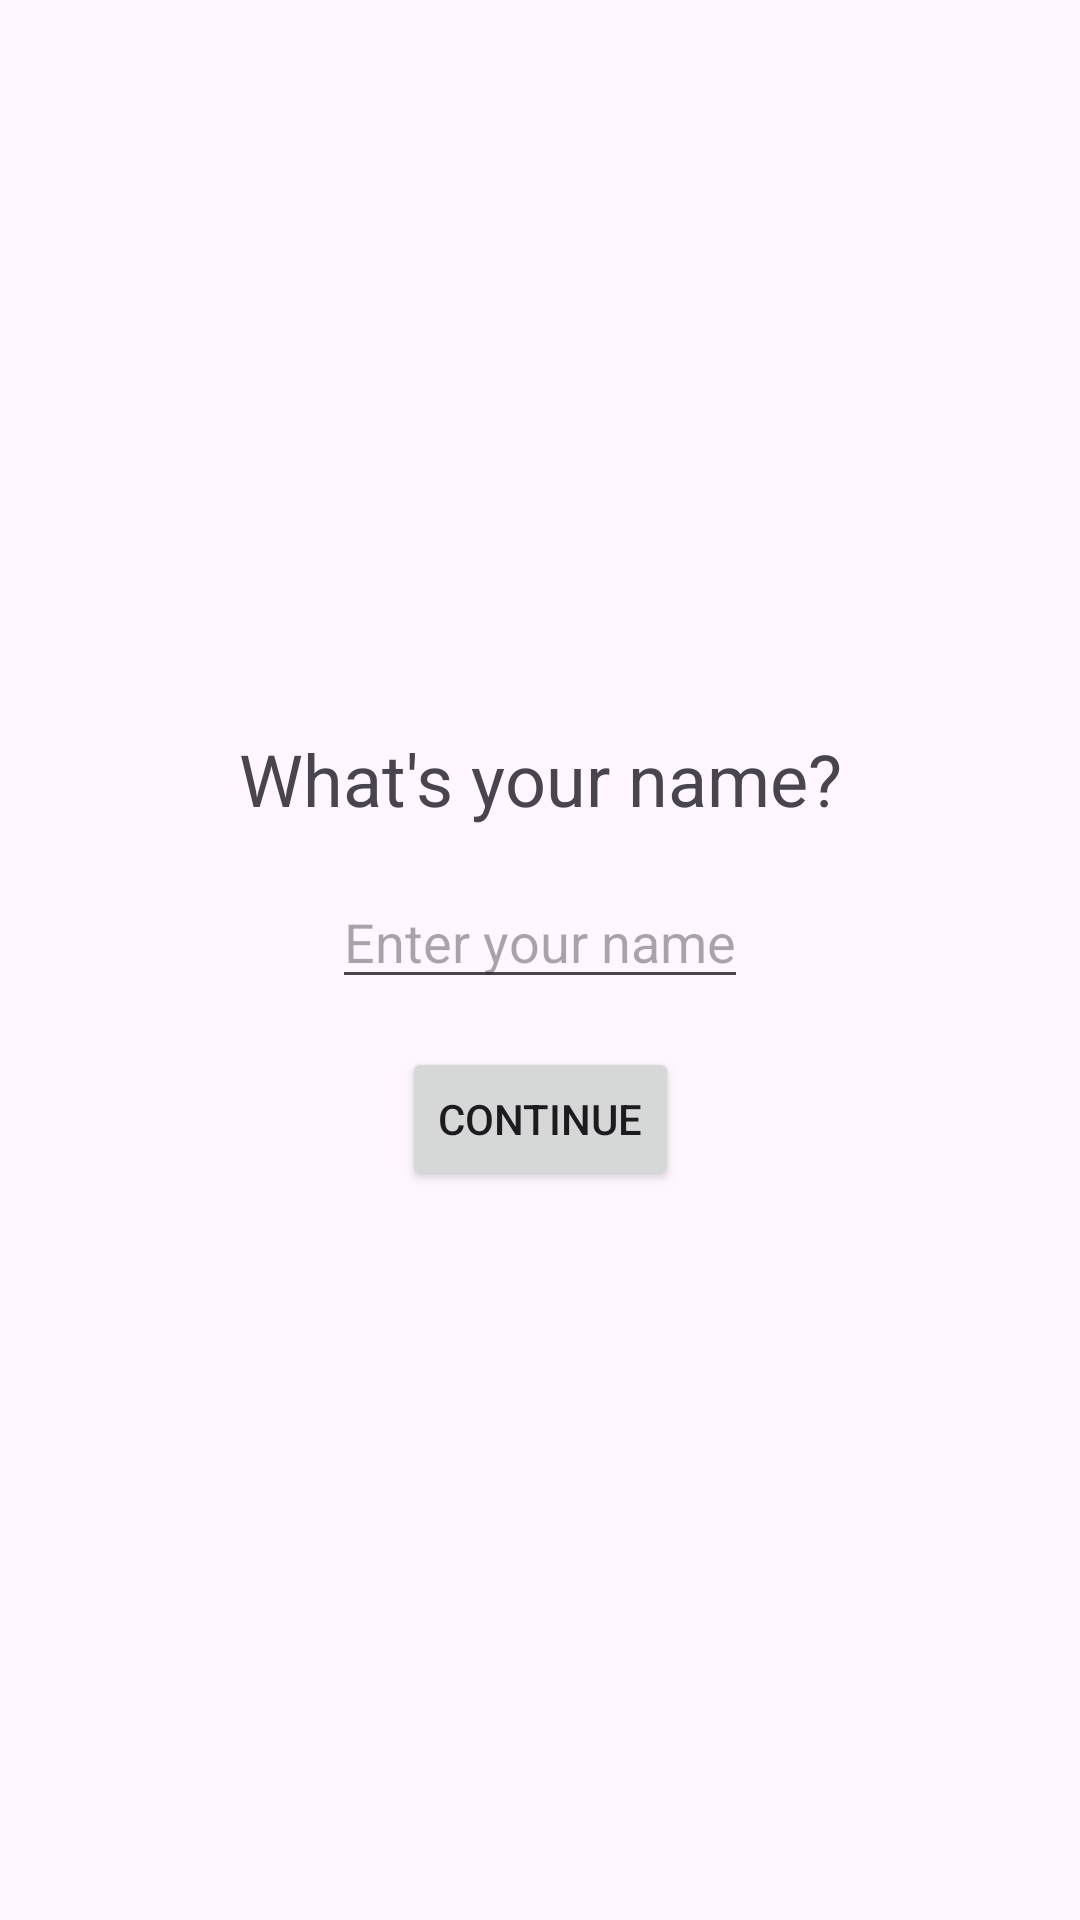

Android layout source for this screen:
<!-- AndroidManifest.xml: application theme Theme.PROJECTG04 -->
<!-- res/layout/activity_main.xml -->
<?xml version="1.0" encoding="utf-8"?>
<androidx.constraintlayout.widget.ConstraintLayout xmlns:android="http://schemas.android.com/apk/res/android"
    xmlns:app="http://schemas.android.com/apk/res-auto"
    xmlns:tools="http://schemas.android.com/tools"
    android:id="@+id/main"
    android:layout_width="match_parent"
    android:layout_height="match_parent"
    tools:context=".ui.MainActivity"
    android:padding="22dp">

    <LinearLayout
        android:layout_width="wrap_content"
        android:layout_height="wrap_content"
        android:gravity="center"
        android:orientation="vertical"
        app:layout_constraintBottom_toBottomOf="parent"
        app:layout_constraintEnd_toEndOf="parent"
        app:layout_constraintStart_toStartOf="parent"
        app:layout_constraintTop_toTopOf="parent">

        <TextView
            android:id="@+id/tvWhatsYourName"
            android:layout_width="wrap_content"
            android:layout_height="wrap_content"
            android:layout_marginBottom="16dp"
            android:text="What's your name?"
            android:textAlignment="center"
            android:textSize="24sp" />

        <EditText
            android:id="@+id/etName"
            android:layout_width="wrap_content"
            android:layout_height="wrap_content"
            android:layout_marginBottom="16dp"
            android:hint="Enter your name"
            android:inputType="text" />

        <Button
            android:id="@+id/btnContinue"
            android:layout_width="wrap_content"
            android:layout_height="wrap_content"
            android:text="CONTINUE" />

    </LinearLayout>

</androidx.constraintlayout.widget.ConstraintLayout>
<!-- resources referenced by this layout -->
<resources>
  <style name="Theme.PROJECTG04" parent="Base.Theme.PROJECTG04" />
  <style name="Base.Theme.PROJECTG04" parent="Theme.Material3.DayNight.NoActionBar">
          
          
      </style>
</resources>
